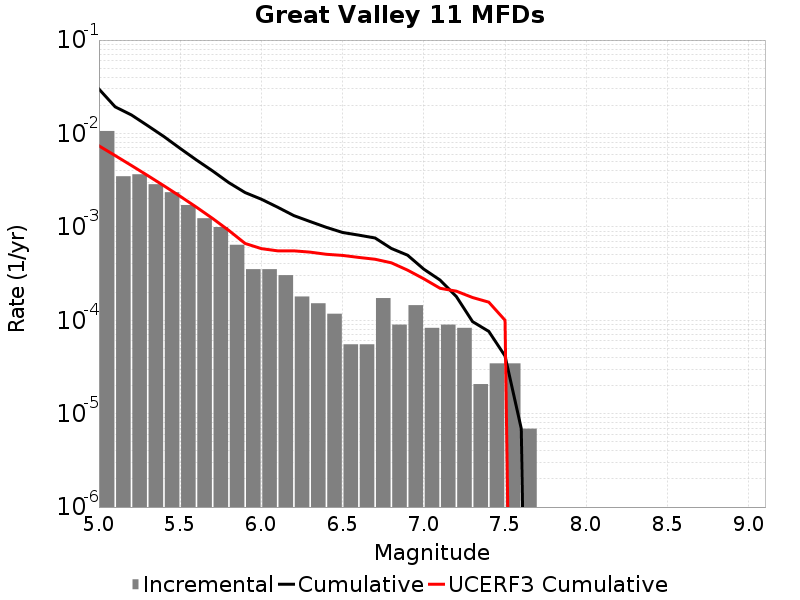

The data file committed next to this chart (first rows):
Magnitude, Incremental Rate, Cumulative Rate, UCERF3 Cumulative Rate
5.05, 0.01063, 0.02989, 0.007371
5.15, 0.003482, 0.01926, 0.005793
5.25, 0.003655, 0.01578, 0.004539
5.35, 0.00286, 0.01213, 0.003544
5.45, 0.002349, 0.009265, 0.002753
5.55, 0.001714, 0.006916, 0.002124
5.65, 0.001237, 0.005203, 0.001625
5.75, 9.949392E-4, 0.003966, 0.001229
5.85, 6.425649E-4, 0.002971, 9.1417663E-4
5.95, 3.523743E-4, 0.002328, 6.640706E-4
6.05, 3.523743E-4, 0.001976, 5.846041E-4
6.15, 3.0400918E-4, 0.001624, 5.537108E-4
6.25, 1.796418E-4, 0.00132, 5.537108E-4
6.35, 1.5200459E-4, 0.00114, 5.362627E-4
6.45, 1.174581E-4, 9.880299E-4, 5.08558E-4
6.55, 5.52744E-5, 8.7057176E-4, 4.946318E-4
6.65, 5.52744E-5, 8.1529736E-4, 4.7060172E-4
6.75, 1.727325E-4, 7.60023E-4, 4.4997336E-4
6.85, 8.98209E-5, 5.872905E-4, 4.1222948E-4
6.95, 1.450953E-4, 4.974696E-4, 3.4411272E-4
7.05, 8.2911596E-5, 3.523743E-4, 2.7784807E-4
7.15, 8.98209E-5, 2.694627E-4, 2.1994414E-4
7.25, 8.2911596E-5, 1.796418E-4, 2.0495847E-4
7.35, 2.0727899E-5, 9.67302E-5, 1.7516939E-4
7.45, 3.4546498E-5, 7.6002296E-5, 1.5626295E-4
7.55, 3.4546498E-5, 4.1455798E-5, 1.0001791E-4
7.65, 6.9093E-6, 6.9093E-6, 0.0
7.75, 0.0, 0.0, 0.0
7.85, 0.0, 0.0, 0.0
7.95, 0.0, 0.0, 0.0
8.05, 0.0, 0.0, 0.0
8.15, 0.0, 0.0, 0.0
8.25, 0.0, 0.0, 0.0
8.35, 0.0, 0.0, 0.0
8.45, 0.0, 0.0, 0.0
8.55, 0.0, 0.0, 0.0
8.65, 0.0, 0.0, 0.0
8.75, 0.0, 0.0, 0.0
8.85, 0.0, 0.0, 0.0
8.95, 0.0, 0.0, 0.0
9.05, 0.0, 0.0, 0.0
